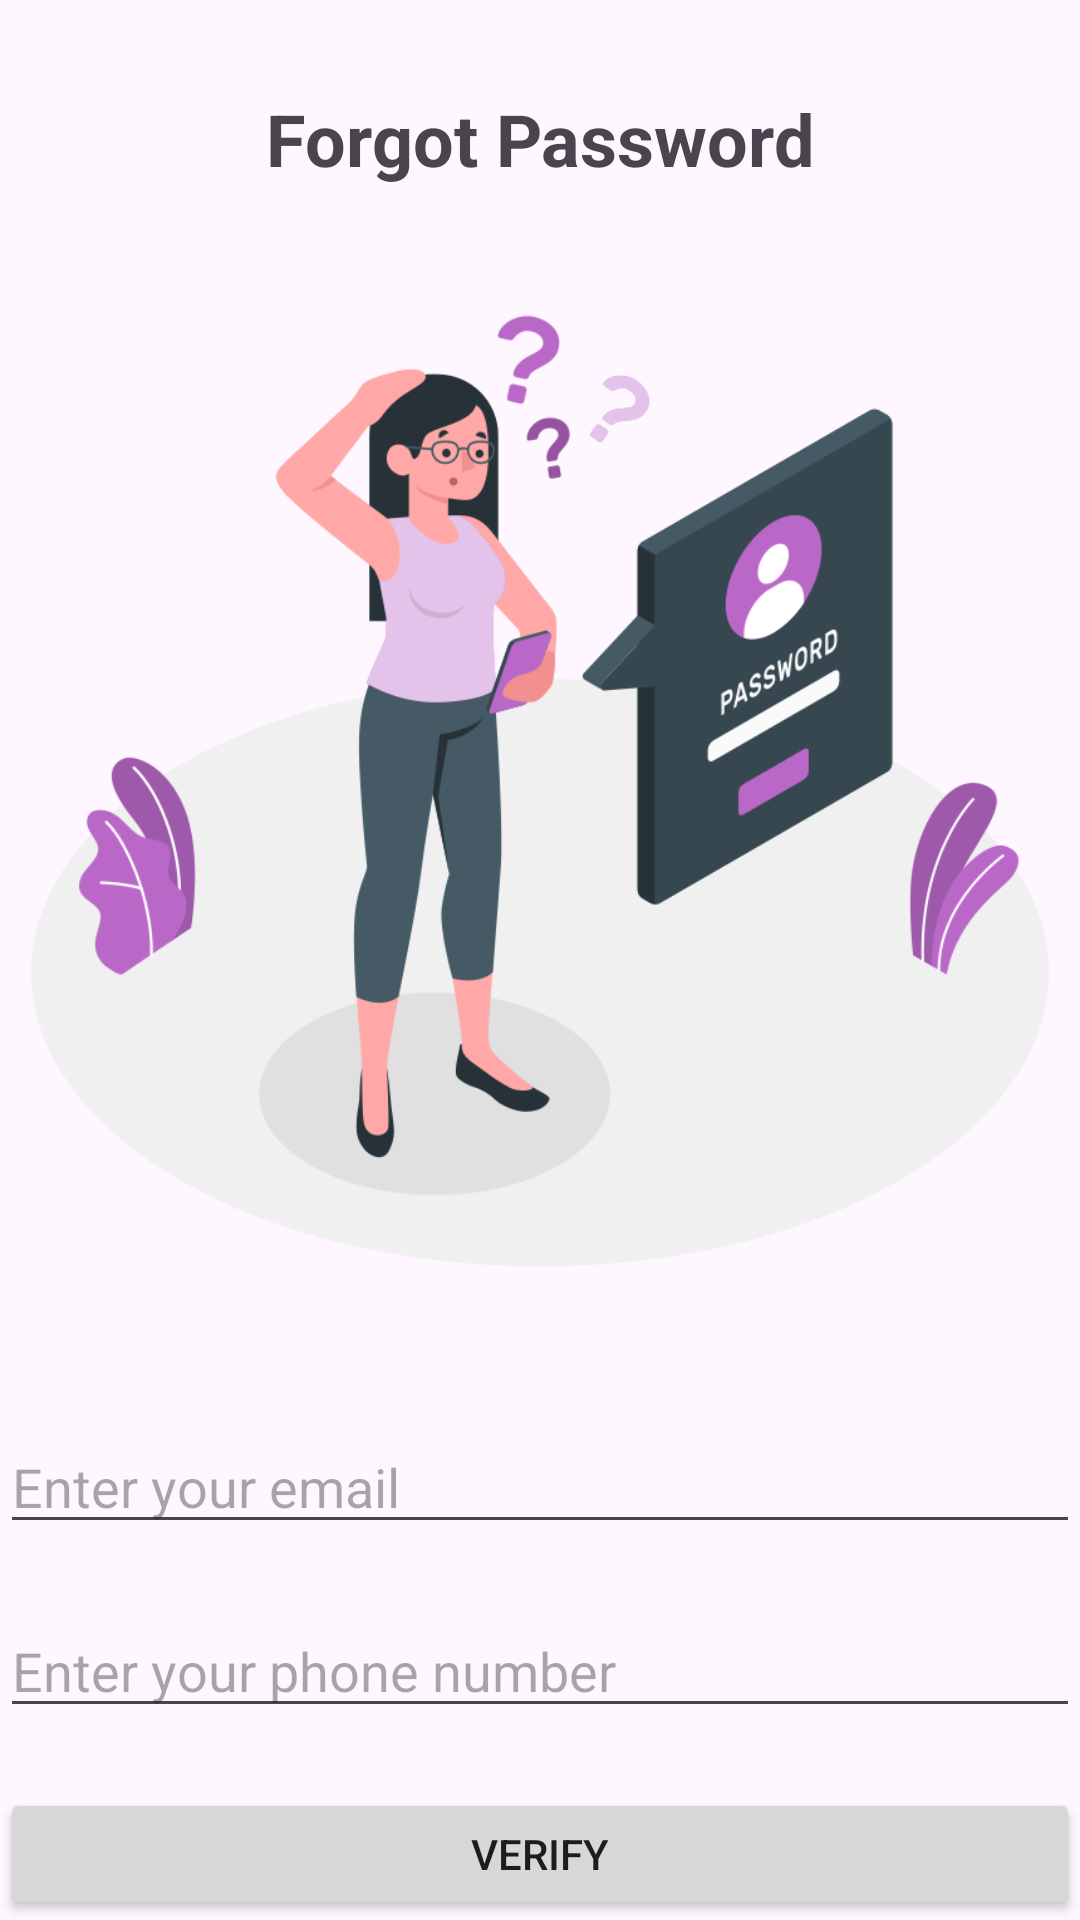

Produce the Android XML layout that renders to this screen, including the resource entries it uses.
<!-- AndroidManifest.xml: application theme Theme.SulochanaSalon -->
<!-- res/layout/activity_forgot_password.xml -->
<?xml version="1.0" encoding="utf-8"?>
<LinearLayout xmlns:android="http://schemas.android.com/apk/res/android"
    xmlns:app="http://schemas.android.com/apk/res-auto"
    xmlns:tools="http://schemas.android.com/tools"
    android:id="@+id/main"
    android:layout_width="match_parent"
    android:layout_height="match_parent"
    android:orientation="vertical"
    tools:context=".ForgotPasswordActivity">

    
    <TextView
        android:id="@+id/forgotPasswordHeading"
        android:layout_width="match_parent"
        android:layout_height="wrap_content"
        android:text="Forgot Password"
        android:layout_marginTop="30dp"
        android:textSize="24sp"
        android:textStyle="bold"
        android:gravity="center"
        android:layout_marginBottom="16dp" />

    
    <ImageView
        android:id="@+id/forgotPasswordImage"
        android:layout_width="match_parent"
        android:layout_height="359dp"
        android:layout_marginBottom="16dp"
        android:contentDescription="Forgot Password Image"
        android:scaleType="centerCrop"
        android:src="@drawable/forgot_password" />

    <EditText
        android:id="@+id/emailField"
        android:layout_width="match_parent"
        android:layout_height="wrap_content"
        android:layout_marginTop="20dp"
        android:hint="Enter your email"
        android:inputType="textEmailAddress" />

    <EditText
        android:id="@+id/phoneField"
        android:layout_marginTop="20dp"
        android:layout_width="match_parent"
        android:layout_height="wrap_content"
        android:hint="Enter your phone number"
        android:inputType="phone" />

    <Button
        android:id="@+id/verifyButton"
        android:layout_width="match_parent"
        android:layout_marginTop="20dp"
        android:layout_height="wrap_content"
        android:text="Verify" />

    
    <Button
        android:id="@+id/backToLoginButton"
        android:layout_width="match_parent"
        android:layout_marginTop="20dp"
        android:layout_height="wrap_content"
        android:text="Back to Login"
        android:textColor="#007BFF"
        android:layout_gravity="center" />

</LinearLayout>
<!-- resources referenced by this layout -->
<resources>
  <!-- drawable forgot_password: png bitmap (drawable, 108427 bytes) -->
  <style name="Theme.SulochanaSalon" parent="Base.Theme.SulochanaSalon" />
  <style name="Base.Theme.SulochanaSalon" parent="Theme.Material3.DayNight.NoActionBar">
          
          
      </style>
</resources>
